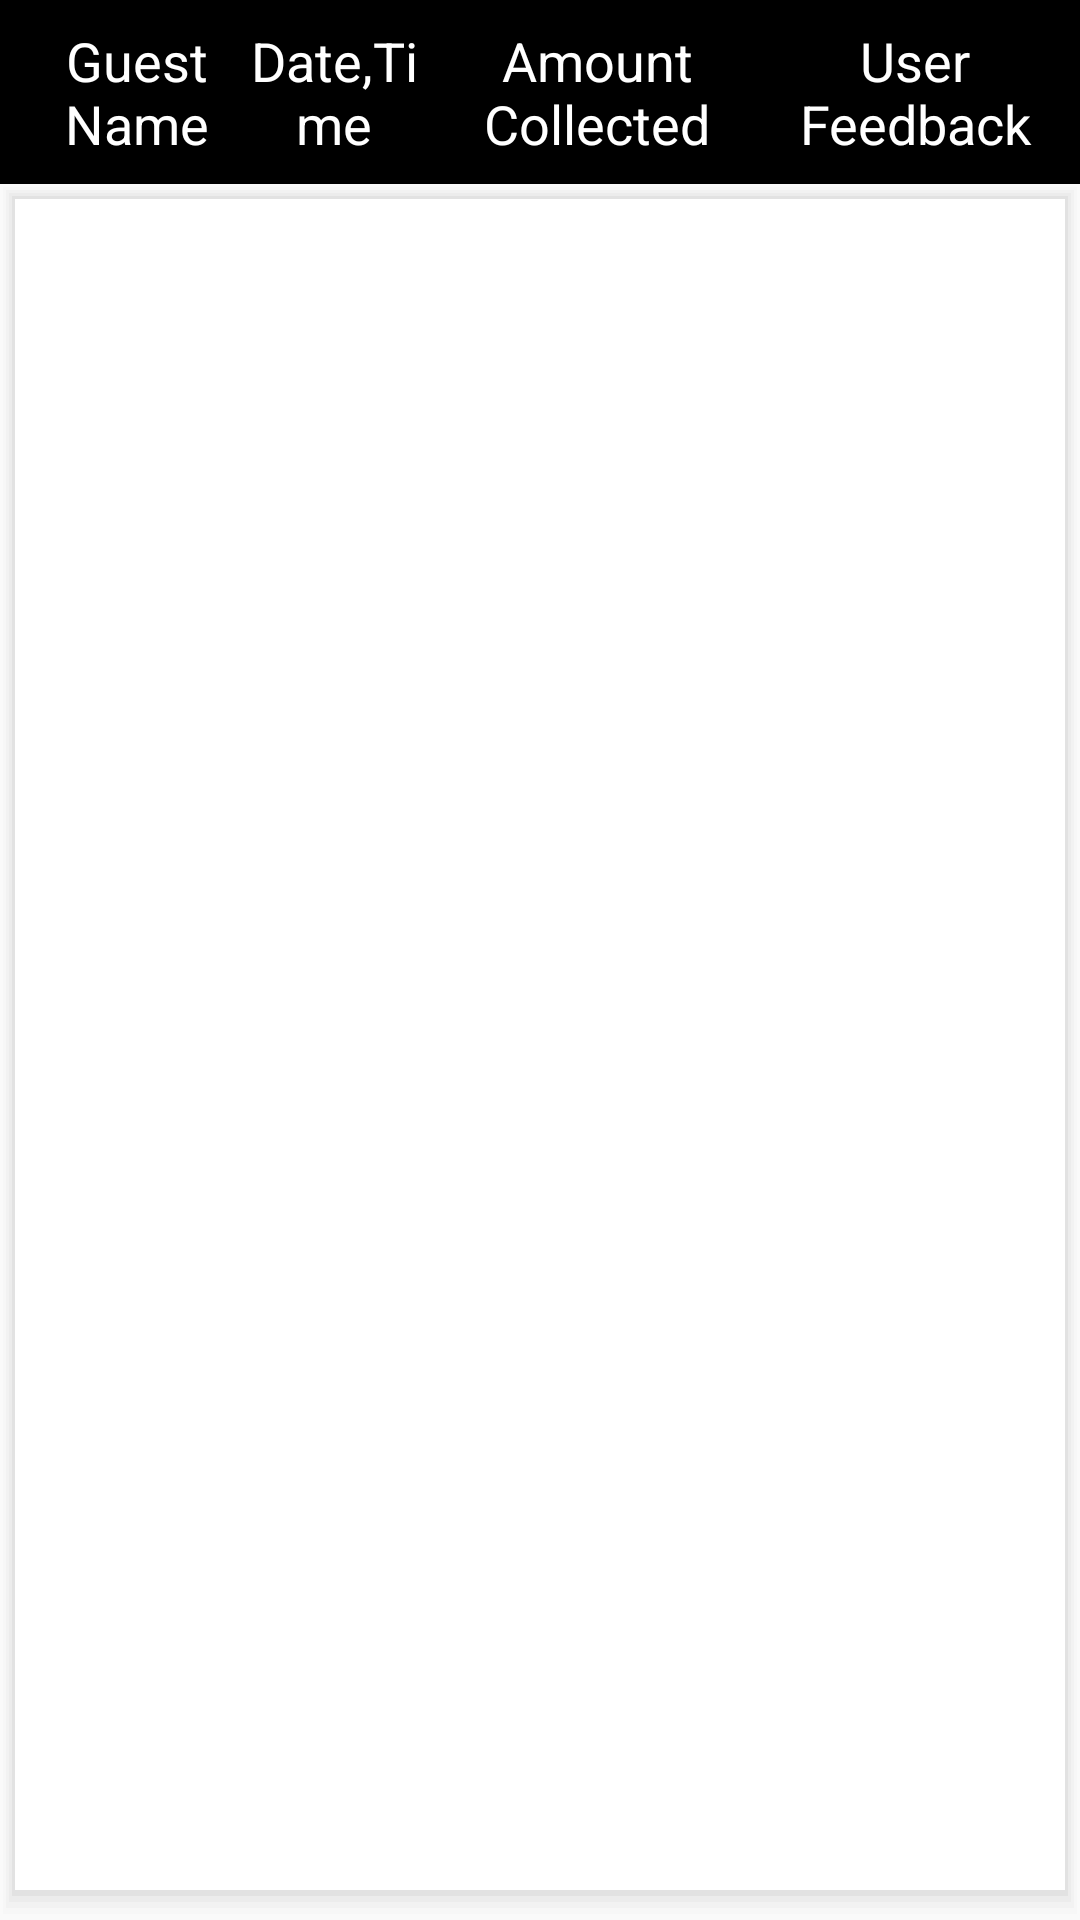

Produce the Android XML layout that renders to this screen, including the resource entries it uses.
<!-- AndroidManifest.xml: application theme AppTheme.Base -->
<!-- res/layout/fragment_completed_bookings.xml -->
<?xml version="1.0" encoding="utf-8"?>
<LinearLayout
    xmlns:android="http://schemas.android.com/apk/res/android"
    android:layout_width="match_parent"
    android:orientation="vertical"
    android:layout_marginTop="50dp"
    android:layout_height="match_parent">

    <LinearLayout
        android:id="@+id/pending_bookings_heading"
        android:layout_width="match_parent"
        android:layout_height="wrap_content"
        android:orientation="horizontal"
        android:weightSum="4"
        android:padding="8dp"
        android:background="@color/black">

        <TextView
            android:id="@+id/text_view_guest_name"
            android:layout_width="wrap_content"
            android:layout_height="wrap_content"
            android:text="Guest Name"
            android:layout_weight="1"
            android:textSize="18sp"
            android:textColor="@color/white"
            android:gravity="center_horizontal"
            />

        <TextView
            android:id="@+id/text_view_date_time"
            android:layout_width="wrap_content"
            android:layout_height="wrap_content"
            android:text="Date,Time"
            android:layout_weight="1"
            android:textSize="18sp"
            android:textColor="@color/white"
            android:gravity="center_horizontal"
            />

        <TextView
            android:id="@+id/text_view_amount_collect"
            android:layout_width="wrap_content"
            android:layout_height="wrap_content"
            android:text="Amount Collected"
            android:layout_weight="1"
            android:textSize="18sp"
            android:textColor="@color/white"
            android:gravity="center_horizontal"
            />

        <TextView
            android:id="@+id/text_view_details"
            android:layout_width="wrap_content"
            android:layout_height="wrap_content"
            android:text="User Feedback"
            android:layout_weight="1"
            android:textSize="18sp"
            android:gravity="center_horizontal"
            android:textColor="@color/white"
            />

    </LinearLayout>

    <android.support.v7.widget.RecyclerView
        android:id="@+id/completed_bookings_recyclerview"
        android:layout_width="match_parent"
        android:layout_height="match_parent"
        android:background="@drawable/card"
        android:scrollbars="vertical"
        />

</LinearLayout>
<!-- resources referenced by this layout -->
<resources>
  <color name="black">#000000</color>
  <color name="white">#FFFFFF</color>
  <!-- drawable card (drawable) -->
  <?xml version="1.0" encoding="utf-8"?>
  <layer-list xmlns:android="http://schemas.android.com/apk/res/android">
  
      
      <item>
          <shape>
              <padding android:top="1dp" android:right="1dp" android:bottom="2dp" android:left="1dp" />
              <corners android:radius="0dp" />
              <solid android:color="#00CCCCCC" />
          </shape>
      </item>
      <item>
          <shape>
              <padding android:top="1dp" android:right="1dp" android:bottom="2dp" android:left="1dp" />
              <corners android:radius="0dp" />
              <solid android:color="#10CCCCCC" />
          </shape>
      </item>
      <item>
          <shape>
              <padding android:top="1dp" android:right="1dp" android:bottom="2dp" android:left="1dp" />
              <corners android:radius="0dp" />
              <solid android:color="#20CCCCCC" />
          </shape>
      </item>
      <item>
          <shape>
              <padding android:top="1dp" android:right="1dp" android:bottom="2dp" android:left="1dp" />
              <corners android:radius="0dp" />
              <solid android:color="#30CCCCCC" />
          </shape>
      </item>
      <item>
          <shape>
              <padding android:top="1dp" android:right="1dp" android:bottom="2dp" android:left="1dp" />
              <corners android:radius="0dp" />
              <solid android:color="#50CCCCCC" />
          </shape>
      </item>
  
      
      <item>
          <shape>
              <solid android:color="#ffffff" />
              <corners android:radius="0dp" />
          </shape>
      </item>
  </layer-list>
  <style name="AppTheme.Base" parent="Theme.AppCompat.Light.NoActionBar">
          
          <item name="colorPrimary">@color/colorPrimary</item>
          
          <item name="colorPrimaryDark">@color/colorPrimaryDark</item>
          
          <item name="colorAccent">@color/colorAccent</item>
          
      </style>
  <color name="colorPrimary">#28184b</color>
  <color name="colorPrimaryDark">#20123b</color>
  <color name="colorAccent">#28184b</color>
</resources>
